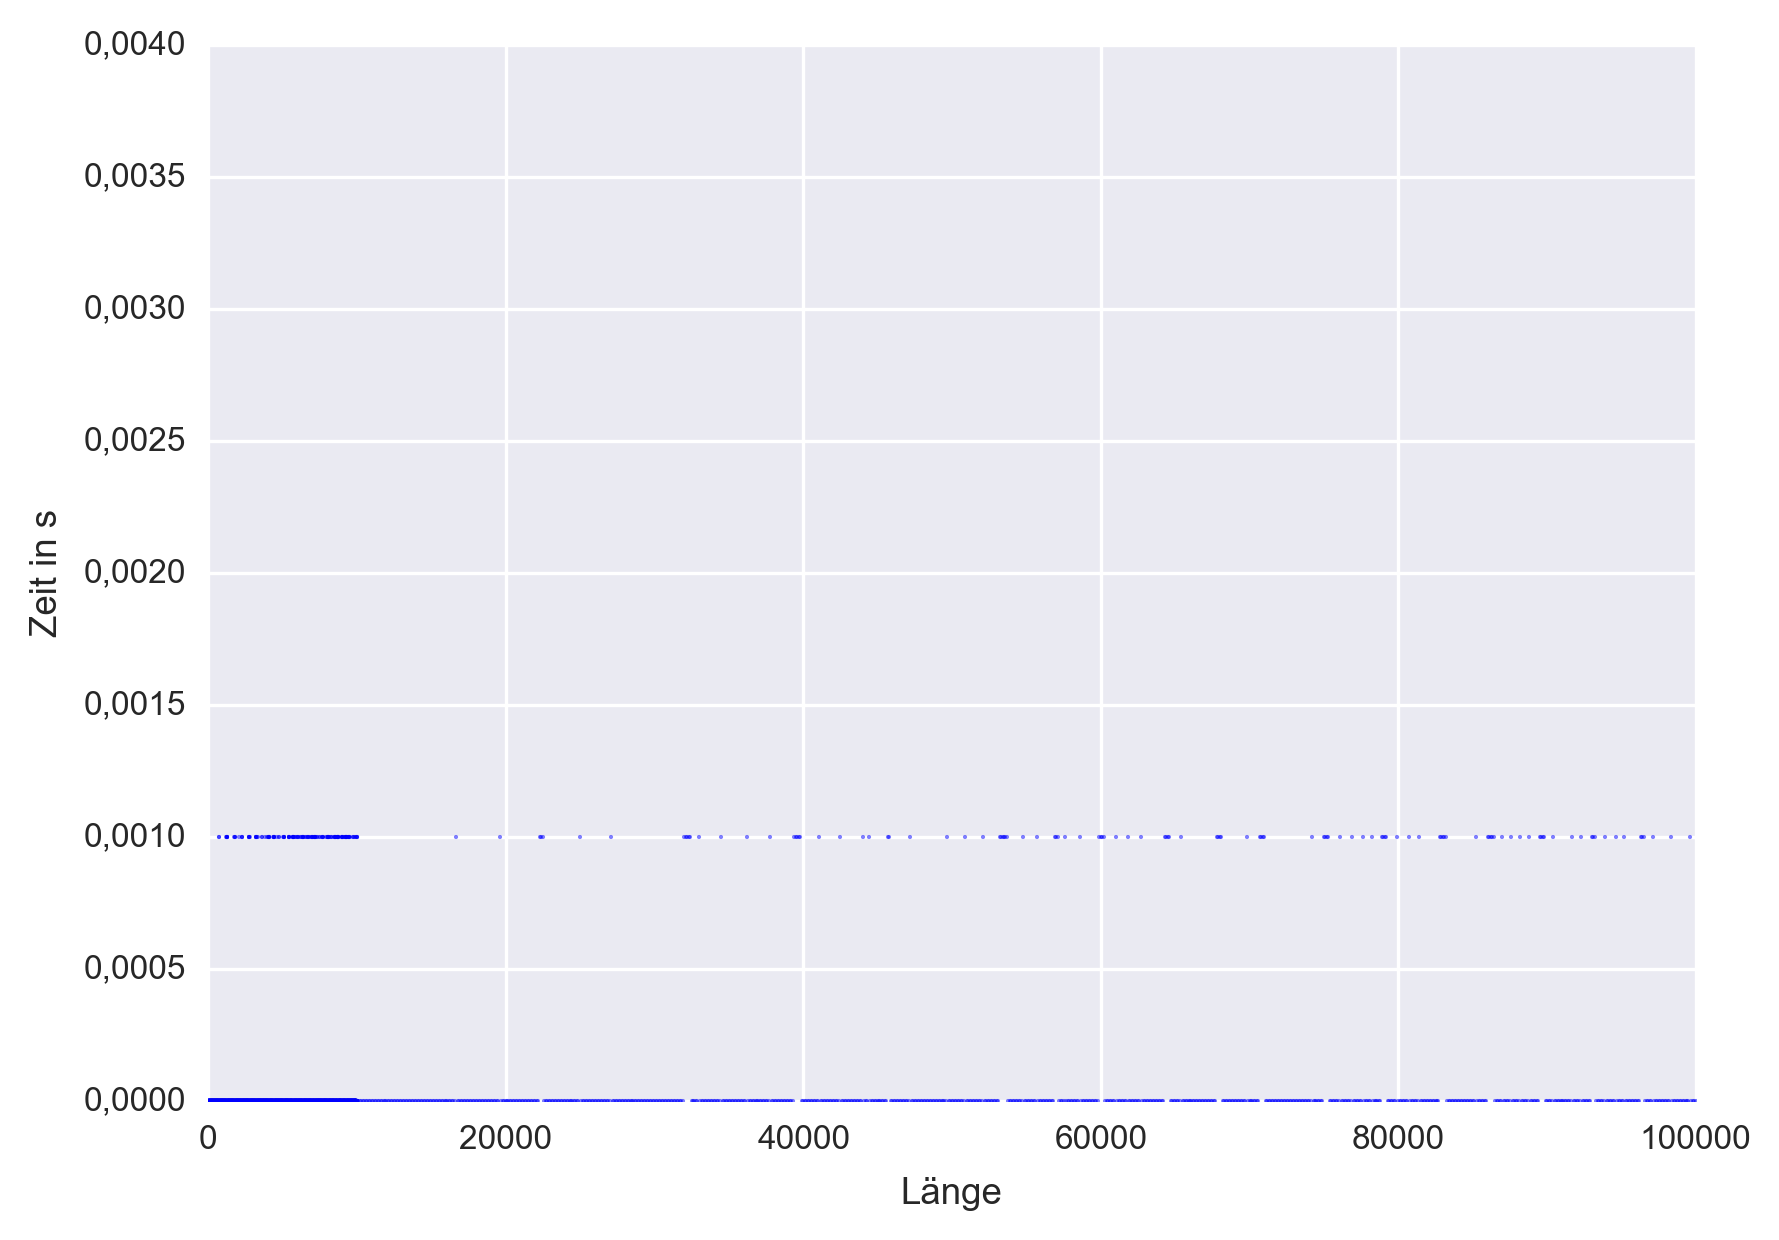

The table this chart was drawn from, first rows:
1, 1.82076576038525672629475593566895e-014
2, 1.82076576038525672629475593566895e-014
3, 1.82076576038525672629475593566895e-014
4, 1.82076576038525672629475593566895e-014
5, 1.82076576038525672629475593566895e-014
6, 1.82076576038525672629475593566895e-014
7, 1.82076576038525672629475593566895e-014
8, 1.82076576038525672629475593566895e-014
9, 1.82076576038525672629475593566895e-014
10, 1.82076576038525672629475593566895e-014
11, 1.82076576038525672629475593566895e-014
12, 1.82076576038525672629475593566895e-014
13, 1.82076576038525672629475593566895e-014
14, 1.82076576038525672629475593566895e-014
15, 1.82076576038525672629475593566895e-014
16, 1.82076576038525672629475593566895e-014
17, 1.82076576038525672629475593566895e-014
18, 1.82076576038525672629475593566895e-014
19, 1.82076576038525672629475593566895e-014
20, 1.82076576038525672629475593566895e-014
21, 1.82076576038525672629475593566895e-014
22, 1.82076576038525672629475593566895e-014
23, 1.82076576038525672629475593566895e-014
24, 1.82076576038525672629475593566895e-014
25, 1.82076576038525672629475593566895e-014
26, 1.82076576038525672629475593566895e-014
27, 1.82076576038525672629475593566895e-014
28, 1.82076576038525672629475593566895e-014
29, 1.82076576038525672629475593566895e-014
30, 1.82076576038525672629475593566895e-014
31, 1.82076576038525672629475593566895e-014
32, 1.82076576038525672629475593566895e-014
33, 1.82076576038525672629475593566895e-014
34, 1.82076576038525672629475593566895e-014
35, 1.82076576038525672629475593566895e-014
36, 1.82076576038525672629475593566895e-014
37, 1.82076576038525672629475593566895e-014
38, 1.82076576038525672629475593566895e-014
39, 1.82076576038525672629475593566895e-014
40, 1.82076576038525672629475593566895e-014
41, 1.82076576038525672629475593566895e-014
42, 1.82076576038525672629475593566895e-014
43, 1.82076576038525672629475593566895e-014
44, 1.82076576038525672629475593566895e-014
45, 1.82076576038525672629475593566895e-014
46, 1.82076576038525672629475593566895e-014
47, 1.82076576038525672629475593566895e-014
48, 1.82076576038525672629475593566895e-014
49, 1.82076576038525672629475593566895e-014
50, 1.82076576038525672629475593566895e-014
51, 1.82076576038525672629475593566895e-014
52, 1.82076576038525672629475593566895e-014
53, 1.82076576038525672629475593566895e-014
54, 1.82076576038525672629475593566895e-014
55, 1.82076576038525672629475593566895e-014
56, 1.82076576038525672629475593566895e-014
57, 1.82076576038525672629475593566895e-014
58, 1.82076576038525672629475593566895e-014
59, 1.82076576038525672629475593566895e-014
60, 1.82076576038525672629475593566895e-014
61, 1.82076576038525672629475593566895e-014
... 10,839 more rows
